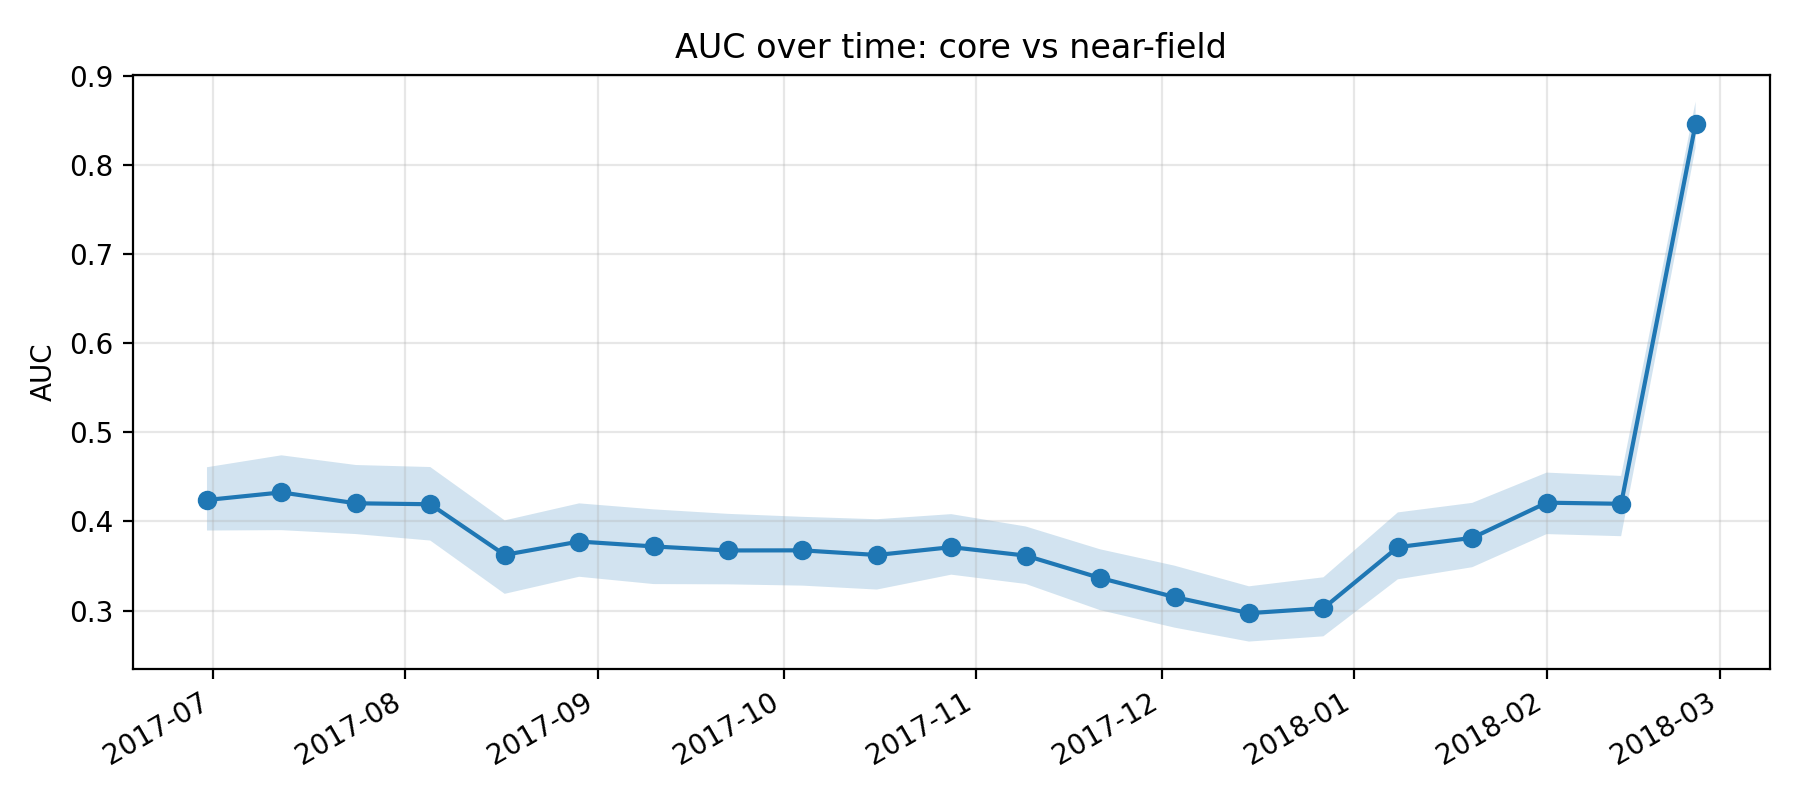

The data file committed next to this chart (first rows):
k, epoch_col, epoch_date, auc, auc_ci_lo, auc_ci_hi, perm_p_value, is_near_event_window
11, D20170630, 2017-06-30, 0.424, 0.3897, 0.4607, , 0
12, D20170712, 2017-07-12, 0.4325, 0.3901, 0.4741, , 0
13, D20170724, 2017-07-24, 0.4203, 0.3858, 0.4632, , 0
14, D20170805, 2017-08-05, 0.4192, 0.3785, 0.461, , 0
15, D20170817, 2017-08-17, 0.3624, 0.3187, 0.4011, , 0
16, D20170829, 2017-08-29, 0.3774, 0.3379, 0.4202, , 0
17, D20170910, 2017-09-10, 0.3719, 0.3297, 0.4135, , 0
18, D20170922, 2017-09-22, 0.3674, 0.3294, 0.4084, , 0
19, D20171004, 2017-10-04, 0.3675, 0.3279, 0.4051, , 0
20, D20171016, 2017-10-16, 0.3623, 0.3235, 0.4024, , 0
21, D20171028, 2017-10-28, 0.3711, 0.3402, 0.4081, , 0
22, D20171109, 2017-11-09, 0.3616, 0.3298, 0.3943, , 0
23, D20171121, 2017-11-21, 0.3365, 0.3004, 0.3687, , 0
24, D20171203, 2017-12-03, 0.3151, 0.2808, 0.3503, , 0
25, D20171215, 2017-12-15, 0.297, 0.2652, 0.3271, , 0
26, D20171227, 2017-12-27, 0.3026, 0.271, 0.3373, 1.0, 1
27, D20180108, 2018-01-08, 0.3711, 0.335, 0.41, 1.0, 1
28, D20180120, 2018-01-20, 0.3815, 0.3486, 0.4208, 1.0, 1
29, D20180201, 2018-02-01, 0.421, 0.3857, 0.4547, 1.0, 1
30, D20180213, 2018-02-13, 0.4197, 0.3834, 0.451, 1.0, 1
31, D20180225, 2018-02-25, 0.846, 0.819, 0.8708, , 0
